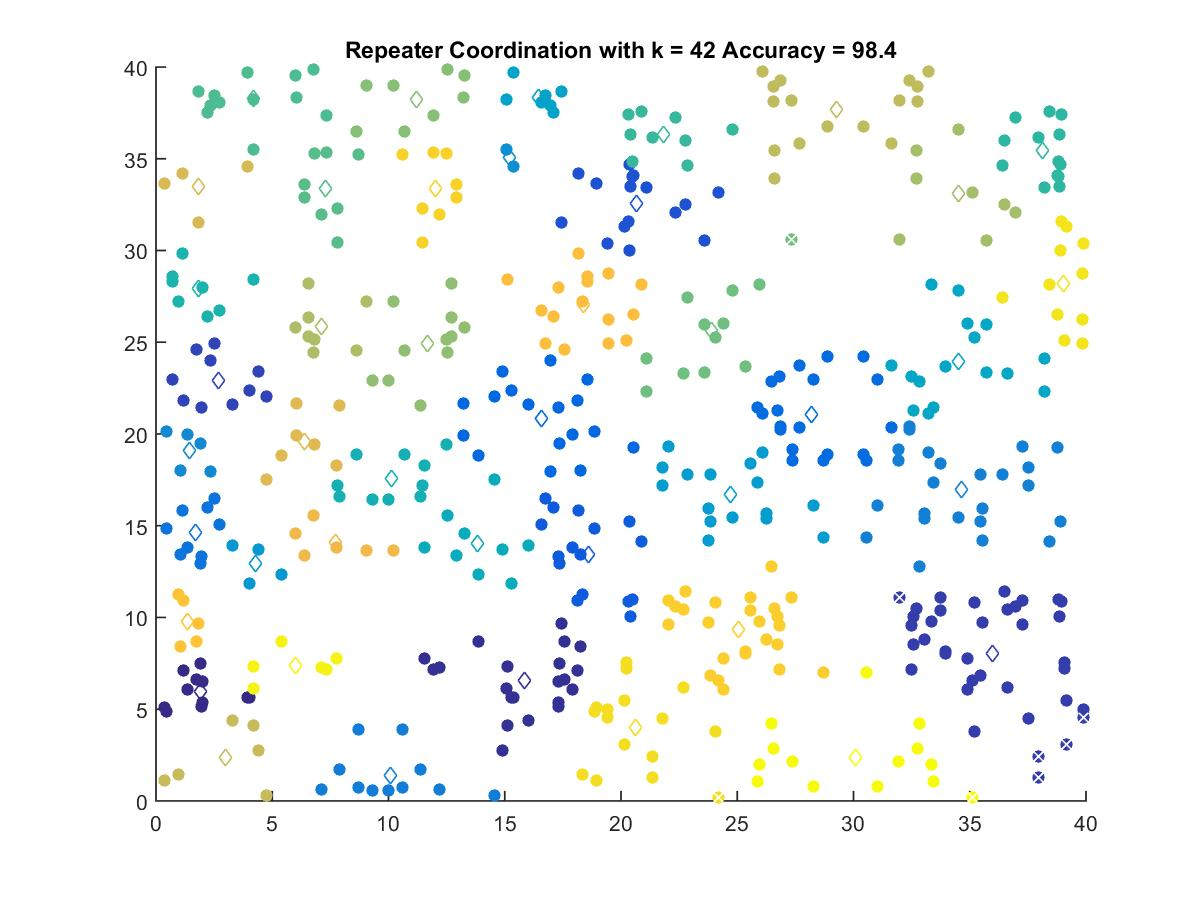

The data file committed next to this chart (first rows):
1.9002, 5.9597
15.84, 6.574
35.96, 8.026
2.688, 22.92
20.67, 32.54
18.58, 13.45
16.59, 20.87
28.21, 21.04
1.703, 14.64
10.1, 1.404
34.62, 16.97
1.42, 19.11
15.23, 35.05
4.283, 12.97
24.71, 16.71
16.47, 38.36
34.53, 23.97
13.83, 14.04
10.12, 17.58
1.831, 27.93
38.14, 35.45
21.81, 36.3
4.183, 38.26
7.297, 33.38
23.9, 25.66
11.2, 38.25
11.68, 24.93
34.52, 33.11
7.131, 25.88
29.27, 37.68
2.989, 2.354
1.815, 33.5
6.391, 19.6
7.703, 14.1
18.38, 27.04
1.348, 9.789
25.07, 9.35
12, 33.38
20.63, 3.99
39.01, 28.22
5.998, 7.409
30.11, 2.376
